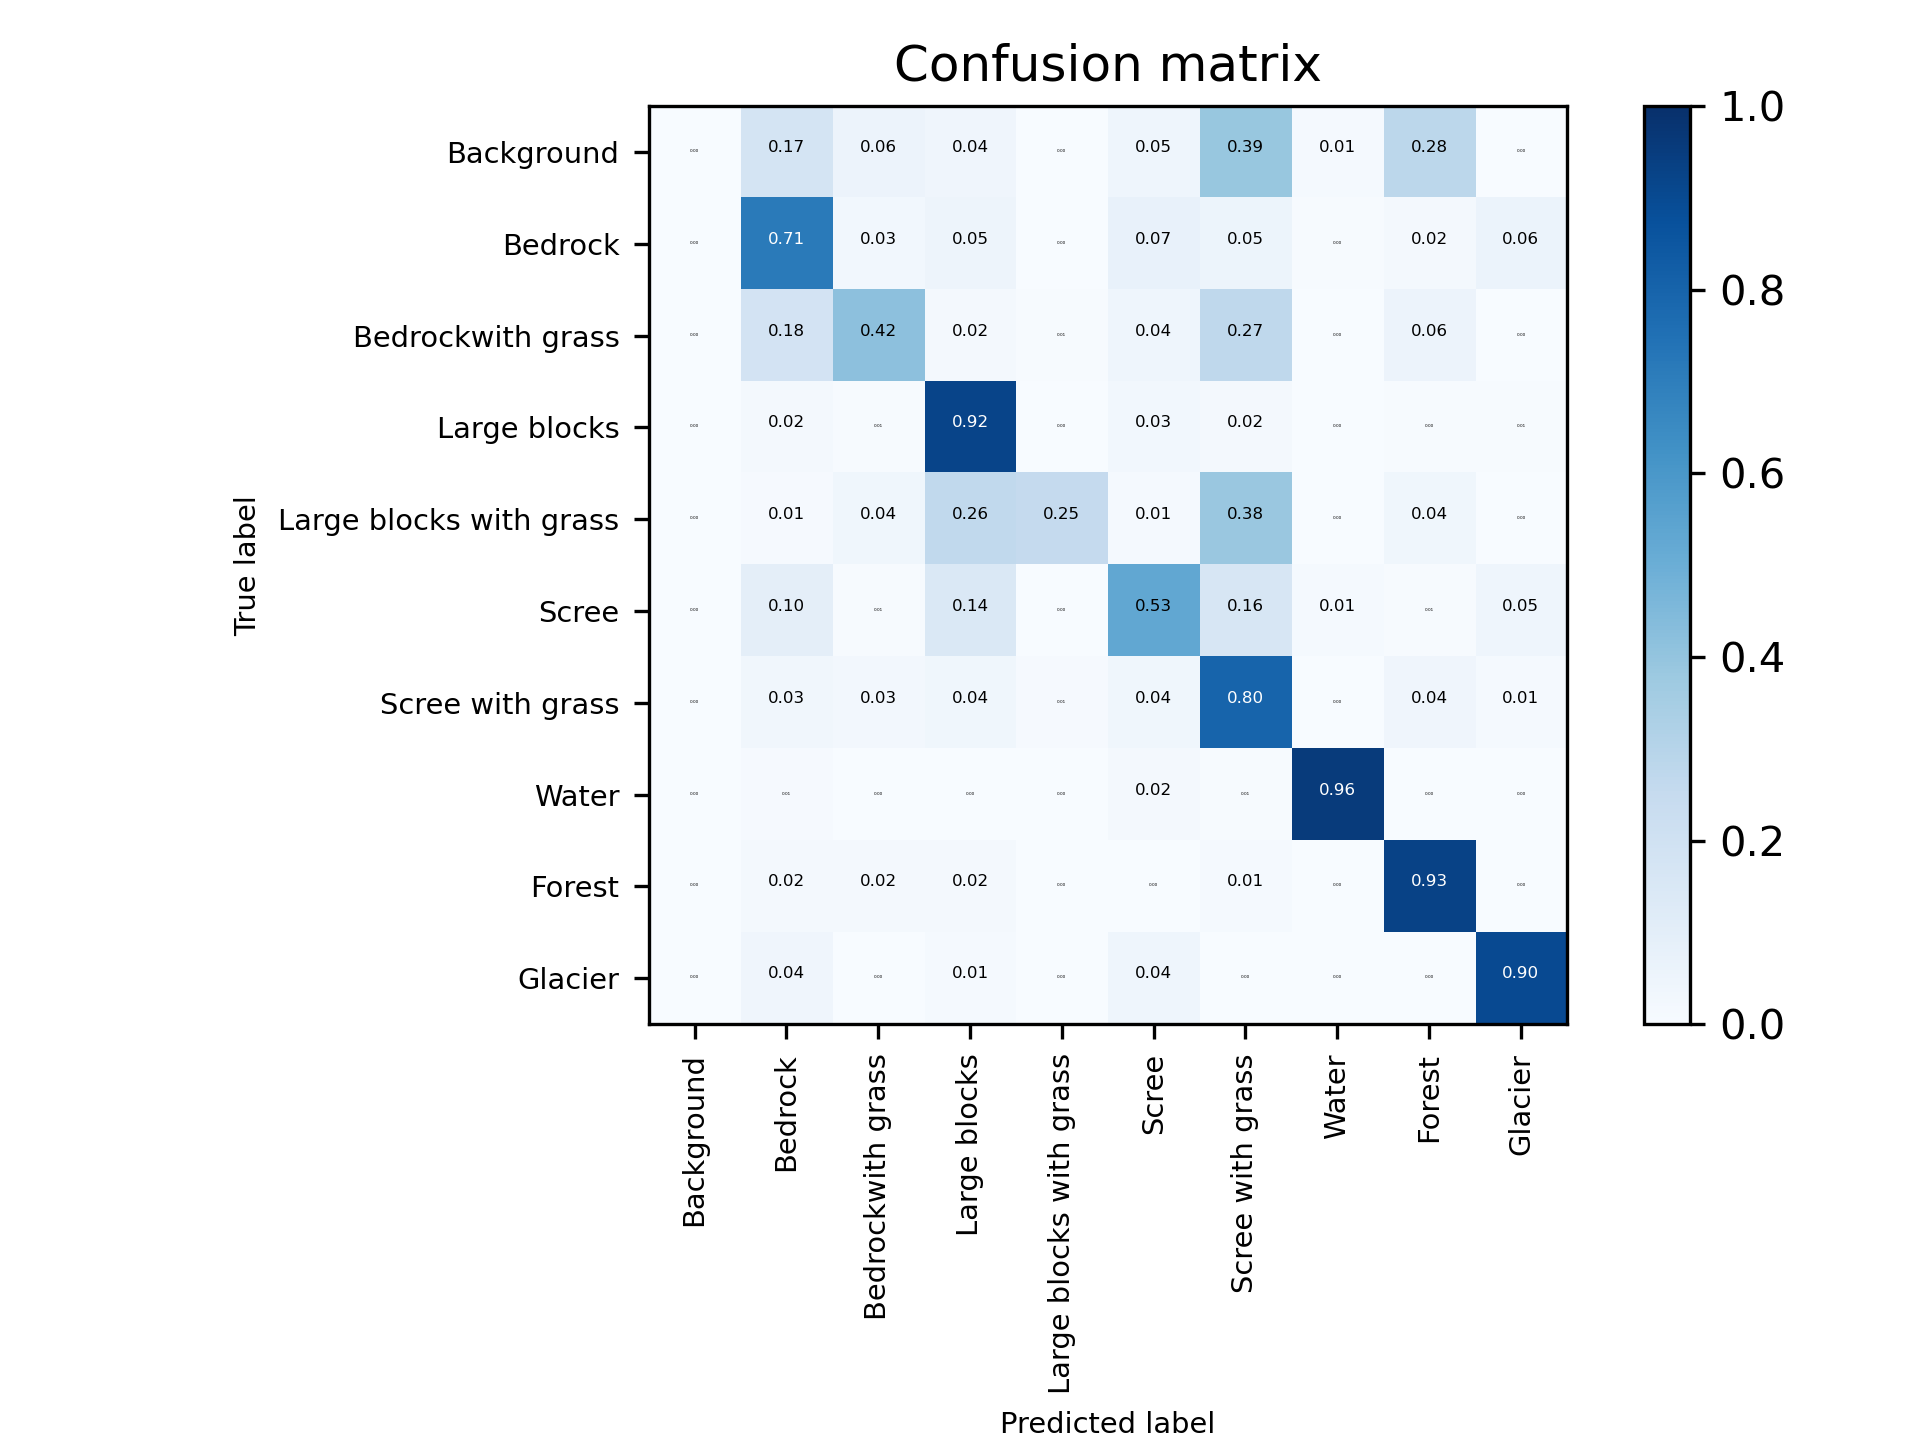

The file beside this chart, header and first rows:
0, 0.0, 1409844.0, 461900.0, 319811.0, 7221.0, 376083.0, 3187008.0, 121317.0, 2282124.0, 7153.0
1, 0.0, 377286725, 14771390, 26847280, 32421, 37821306, 27463886, 2612551, 10100113, 32265930
2, 0.0, 2200125, 5049409, 268049, 62411, 529298, 3312189, 16358, 673177, 25392
3, 0.0, 77241, 24218, 4404402, 11484, 131675, 83482, 1034, 20515, 23956
4, 0.0, 5953, 18743, 135159, 128117, 6607, 196207, 0.0, 19877, 6.0
5, 0.0, 51343397, 2775664, 76171517, 332324, 285010810, 87338980, 7427715, 3102291, 24800665
6, 0.0, 843616, 698720, 958439, 249631, 1028198, 21108360, 64822, 1113673, 350289
7, 0.0, 123512, 36629, 42694, 0.0, 288977, 113546, 14806096, 28986, 54489
8, 0.0, 3709448, 4323180, 4451123, 220792, 292872, 3439582, 449861, 216701224, 46.0
9, 0.0, 18537777, 4002, 5524034, 99.0, 20645034, 1813183, 872042, 163.0, 420282351
